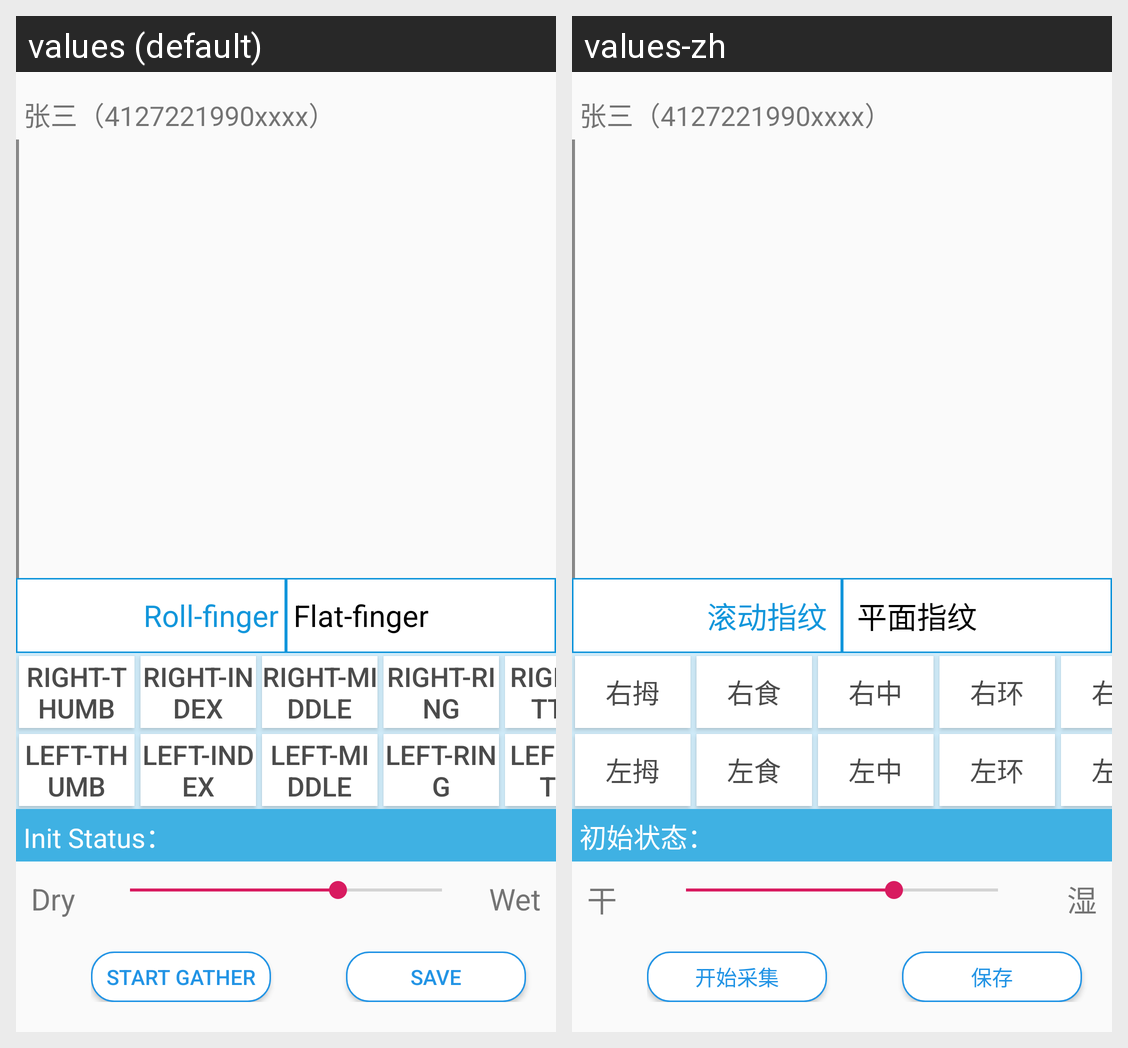

Locale-by-locale string values for the Android screen shown in this grid:
Android screen res/layout/activity_gather_finger.xml rendered under 2 locales, left to right: values (default), values-zh. Device: Nexus 5 (rendered at 1080×1920; each locale shown at half size, 540×960, under a caption strip naming it); theme AppTheme.
Strings drawn on this screen, with the default value and each locale's value (text and hints the layout hard-codes, and strings that could not be matched under every locale, appear in the picture but are not listed):

finger_roll
  values: Roll-finger
  values-zh: 滚动指纹

finger_flat
  values: Flat-finger
  values-zh: 平面指纹

finger_r_thumb
  values: Right-thumb
  values-zh: 右拇

finger_r_index
  values: Right-index
  values-zh: 右食

finger_r_middle
  values: Right-middle
  values-zh: 右中

finger_r_ring
  values: Right-ring
  values-zh: 右环

finger_r_little
  values: Right-little
  values-zh: 右小

finger_l_thumb
  values: Left-thumb
  values-zh: 左拇

finger_l_index
  values: Left-index
  values-zh: 左食

finger_l_middle
  values: Left-middle
  values-zh: 左中

finger_l_ring
  values: Left-ring
  values-zh: 左环

finger_l_little
  values: Left-little
  values-zh: 左小

finger_status_init
  values: Init Status：
  values-zh: 初始状态：

dry
  values: Dry
  values-zh: 干

wet
  values: Wet
  values-zh: 湿

start_collect
  values: Start Gather
  values-zh: 开始采集

tv_save
  values: save
  values-zh: 保存
